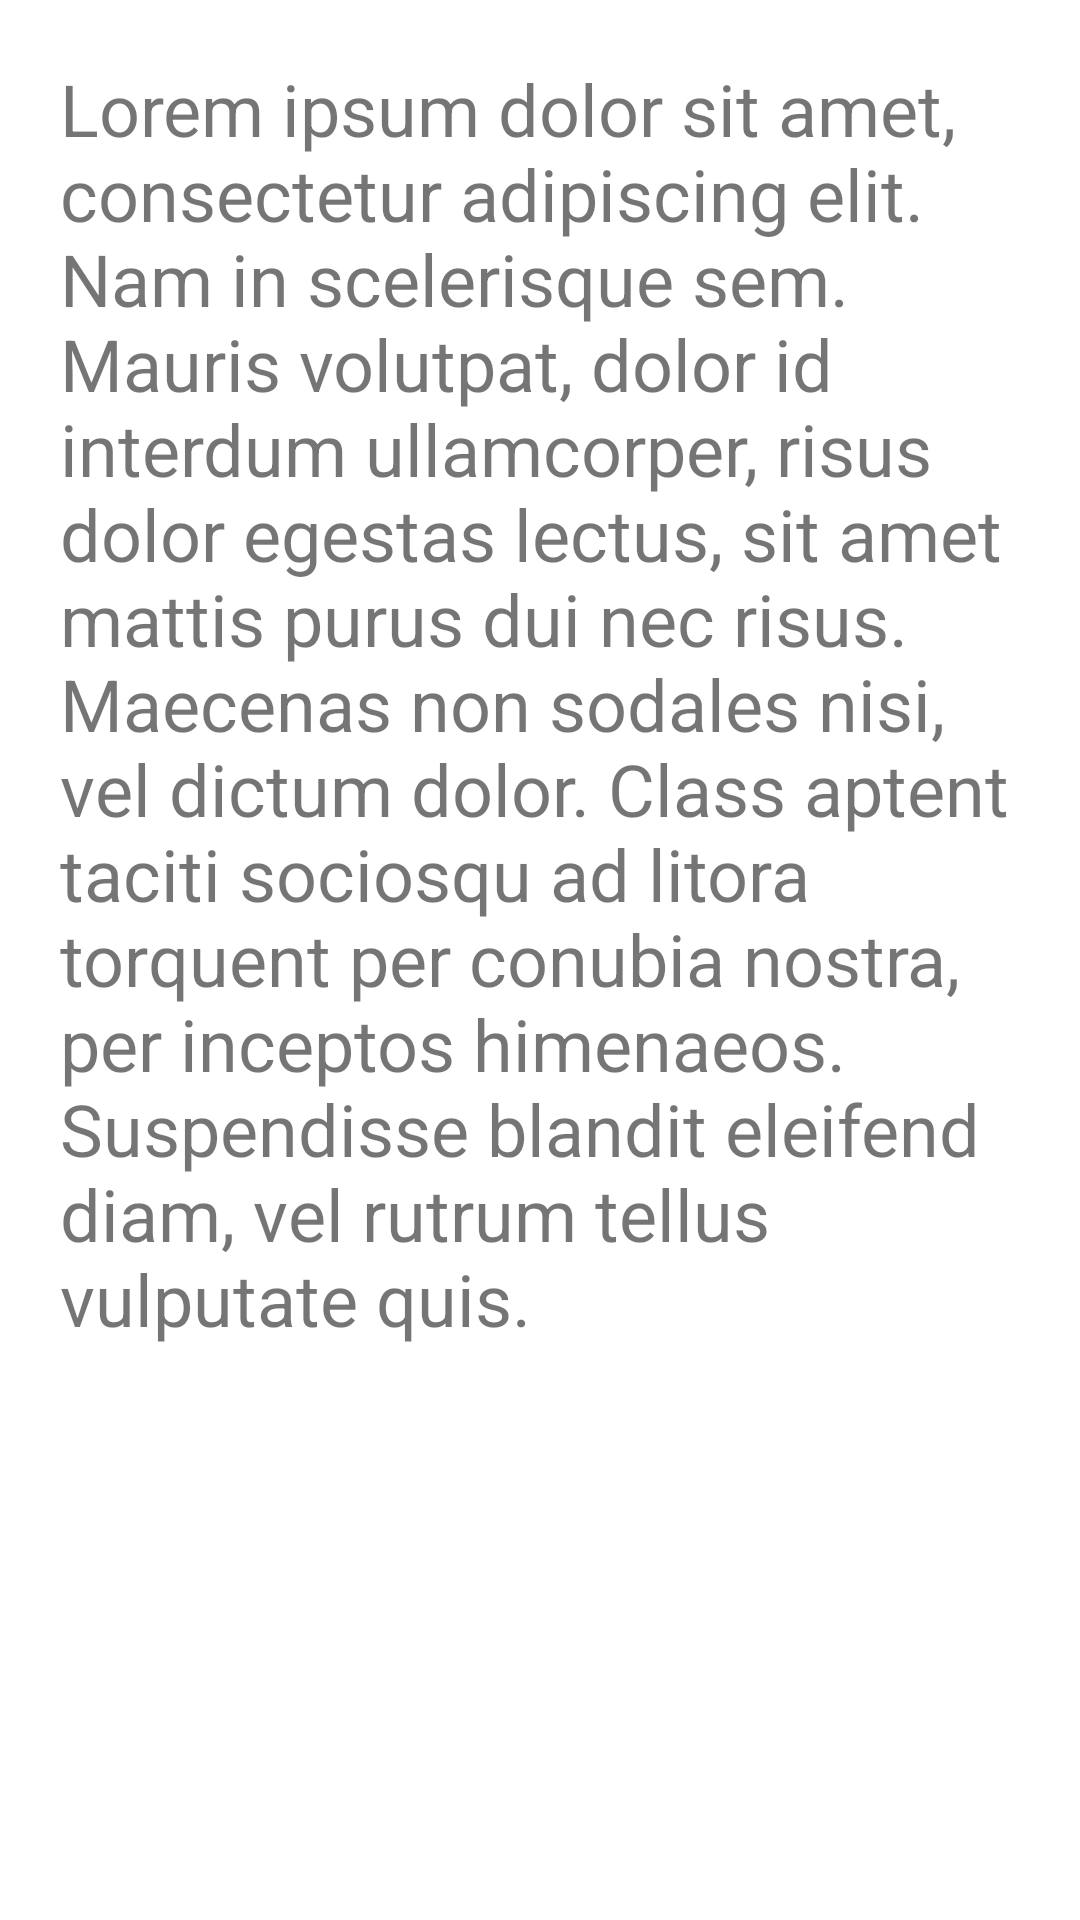

Layout XML and referenced resources for this Android screen:
<!-- AndroidManifest.xml: application theme Theme.DAMeuncoctel -->
<!-- res/layout/fragment_vista_descripcion.xml -->
<?xml version="1.0" encoding="utf-8"?>
<androidx.core.widget.NestedScrollView xmlns:android="http://schemas.android.com/apk/res/android"
    xmlns:app="http://schemas.android.com/apk/res-auto"
    xmlns:tools="http://schemas.android.com/tools"
    android:id="@+id/vista_descripcion"
    android:layout_width="match_parent"
    android:layout_height="match_parent"
    tools:context=".coctel.CoctelActivity">

    <androidx.constraintlayout.widget.ConstraintLayout
        android:id="@+id/main_container"
        android:layout_width="match_parent"
        android:layout_height="match_parent"
        android:padding="20dp">

        <TextView
            android:id="@+id/descripción_coctel"
            android:layout_width="wrap_content"
            android:layout_height="wrap_content"
            android:text="@string/lorem_ipsum"
            android:textSize="24sp"
            android:layout_marginBottom="30dp"
            app:layout_constraintBottom_toBottomOf="parent"
            app:layout_constraintEnd_toEndOf="parent"
            app:layout_constraintStart_toStartOf="parent" />
    </androidx.constraintlayout.widget.ConstraintLayout>
</androidx.core.widget.NestedScrollView>
<!-- resources referenced by this layout -->
<resources>
  <string name="lorem_ipsum">
          Lorem ipsum dolor sit amet, consectetur adipiscing elit. Nam in scelerisque sem. Mauris
          volutpat, dolor id interdum ullamcorper, risus dolor egestas lectus, sit amet mattis purus
          dui nec risus. Maecenas non sodales nisi, vel dictum dolor. Class aptent taciti sociosqu ad
          litora torquent per conubia nostra, per inceptos himenaeos. Suspendisse blandit eleifend
          diam, vel rutrum tellus vulputate quis.</string>
  <style name="Theme.DAMeuncoctel" parent="Theme.MaterialComponents.DayNight.DarkActionBar">
          
          <item name="colorPrimary">@color/verde_agua</item>
          <item name="colorPrimaryVariant">@color/verde_agua</item>
          <item name="colorOnPrimary">@color/white</item>
          
          <item name="colorSecondary">@color/teal_200</item>
          <item name="colorSecondaryVariant">@color/teal_700</item>
          <item name="colorOnSecondary">@color/black</item>
          
          <item name="android:statusBarColor">?attr/colorPrimaryVariant</item>
          
      </style>
  <color name="verde_agua">#80CBC4</color>
  <color name="white">#FFFFFFFF</color>
  <color name="teal_200">#FF03DAC5</color>
  <color name="teal_700">#FF018786</color>
  <color name="black">#FF000000</color>
</resources>
